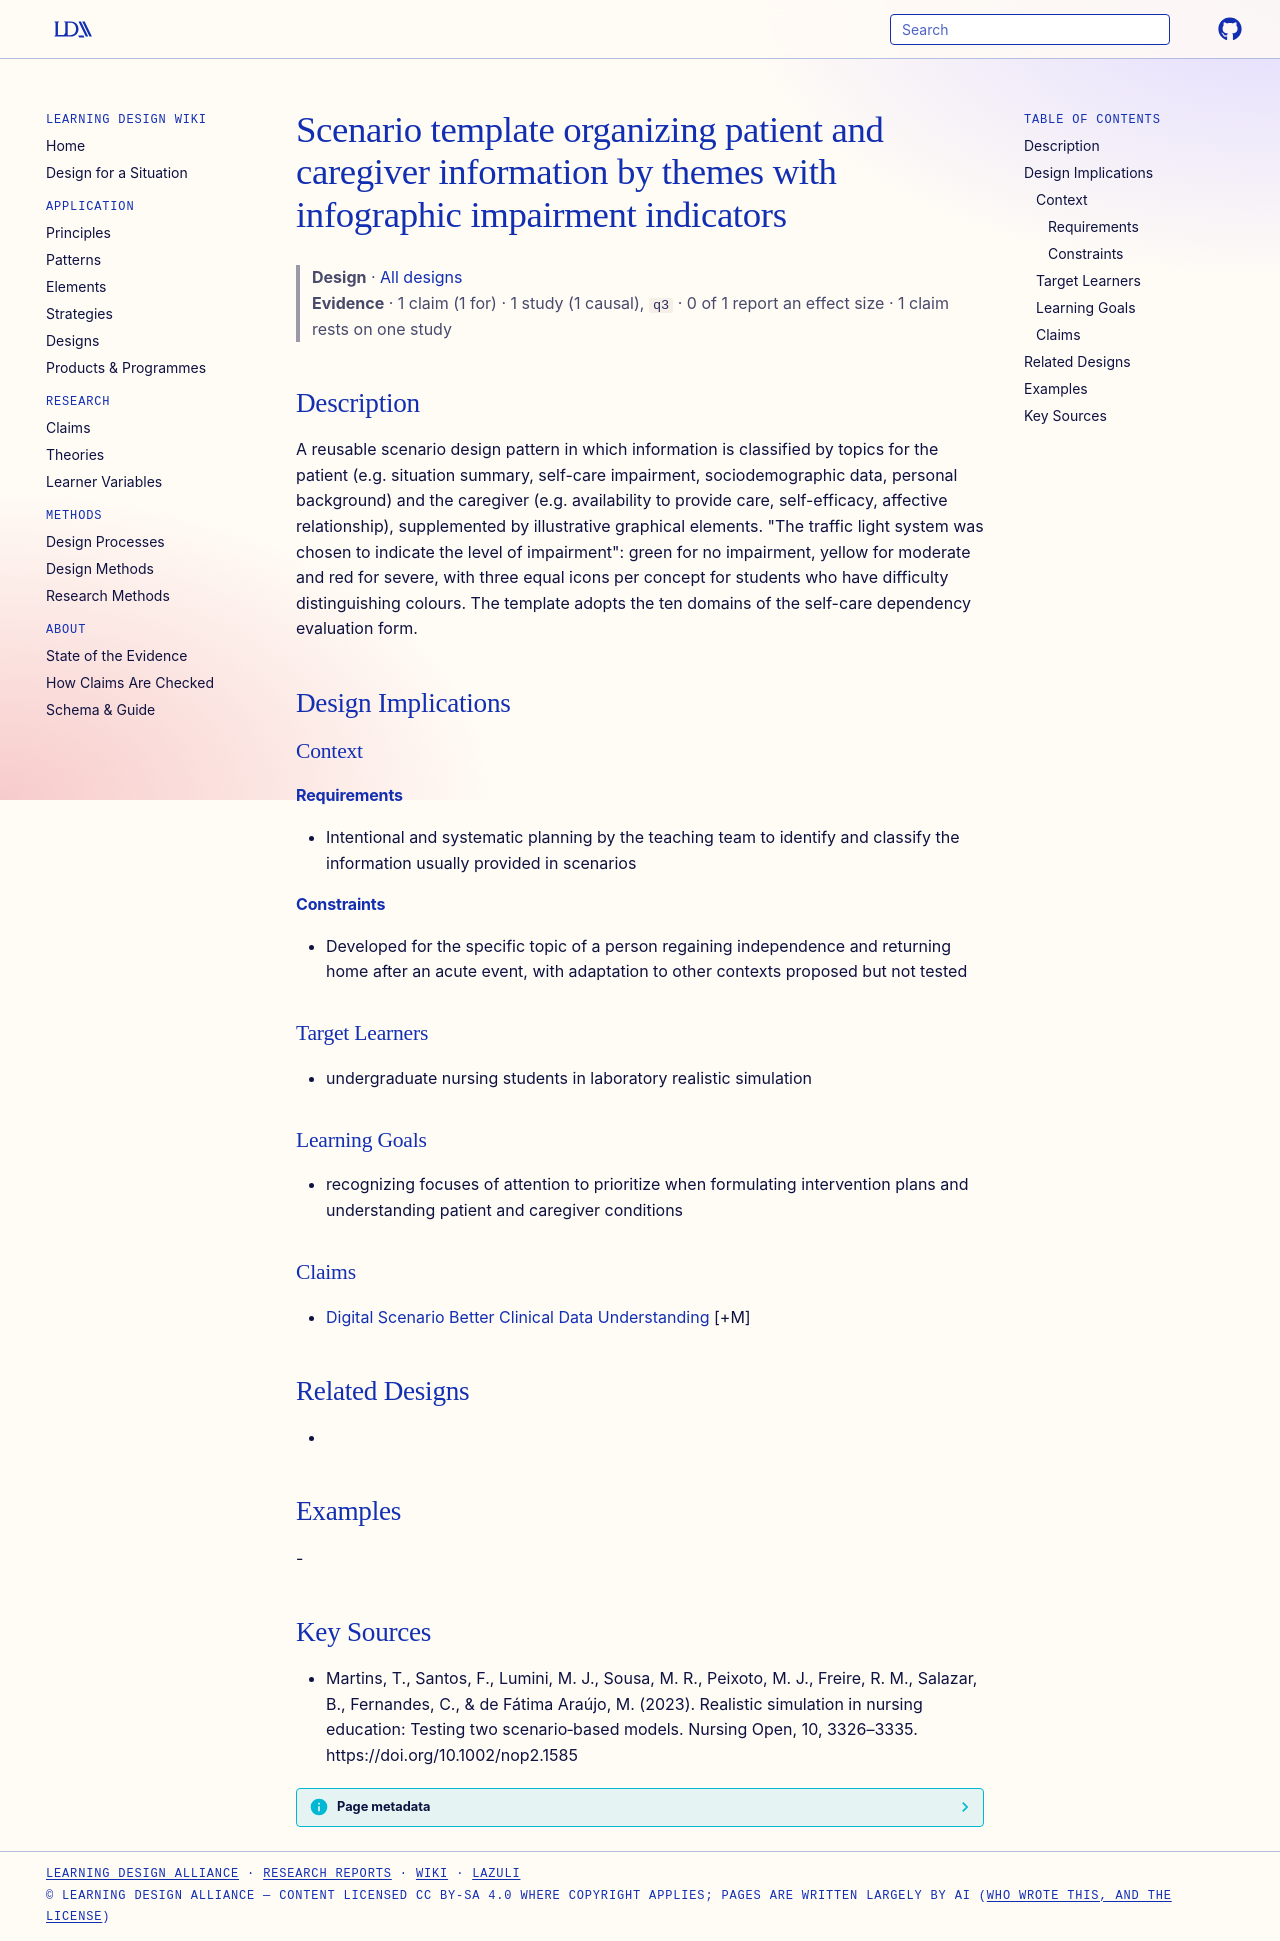

repository: Learning-Design-Alliance/learning-wiki · page: designs/themed-scenario-template-infographic-impairment/index.html · generator: mkdocs

---
type: design
id: themed-scenario-template-infographic-impairment
title: Scenario template organizing patient and caregiver information by themes with infographic impairment indicators
description: A reusable scenario design pattern in which information is classified by topics for the patient (e.g.
status: review
generated:
  by: "process:settle-candidates"
  at: 2026-11-07
sources:
  - id: martins-2023
    resource: "https://doi.org/10.1002/nop2.1585"
    title: "Martins, T., Santos, F., Lumini, M. J., Sousa, M. R., Peixoto, M. J., Freire, R. M., Salazar, B., Fernandes, C., & de Fátima Araújo, M. (2023). Realistic simulation in nursing education: Testing two scenario‐based models. Nursing Open, 10, 3326–3335. https://doi.org/10.1002/nop2.1585"
    author: "Martins, T., Santos, F., Lumini, M. J., Sousa, M. R., Peixoto, M. J., Freire, R. M., Salazar, B., Fernandes, C., & de Fátima Araújo, M"
---

# Scenario template organizing patient and caregiver information by themes with infographic impairment indicators

> **Design** · [All designs](index.md)
> **Evidence** · 1 claim (1 for) · 1 study (1 causal), `q3` · 0 of 1 report an effect size · 1 claim rests on one study

## Description
A reusable scenario design pattern in which information is classified by topics for the patient (e.g. situation summary, self-care impairment, sociodemographic data, personal background) and the caregiver (e.g. availability to provide care, self-efficacy, affective relationship), supplemented by illustrative graphical elements. "The traffic light system was chosen to indicate the level of impairment": green for no impairment, yellow for moderate and red for severe, with three equal icons per concept for students who have difficulty distinguishing colours. The template adopts the ten domains of the self-care dependency evaluation form.

## Design Implications

### Context
#### Requirements
- Intentional and systematic planning by the teaching team to identify and classify the information usually provided in scenarios
#### Constraints
- Developed for the specific topic of a person regaining independence and returning home after an acute event, with adaptation to other contexts proposed but not tested

### Target Learners
- undergraduate nursing students in laboratory realistic simulation

### Learning Goals
- recognizing focuses of attention to prioritize when formulating intervention plans and understanding patient and caregiver conditions

### Claims
- [Digital Scenario Better Clinical Data Understanding](../claims/digital-scenario-better-clinical-data-understanding.md) [+M]

## Related Designs
- 

## Examples
-

## Key Sources
- Martins, T., Santos, F., Lumini, M. J., Sousa, M. R., Peixoto, M. J., Freire, R. M., Salazar, B., Fernandes, C., & de Fátima Araújo, M. (2023). Realistic simulation in nursing education: Testing two scenario‐based models. Nursing Open, 10, 3326–3335. https://doi.org/10.1002/nop2.1585
